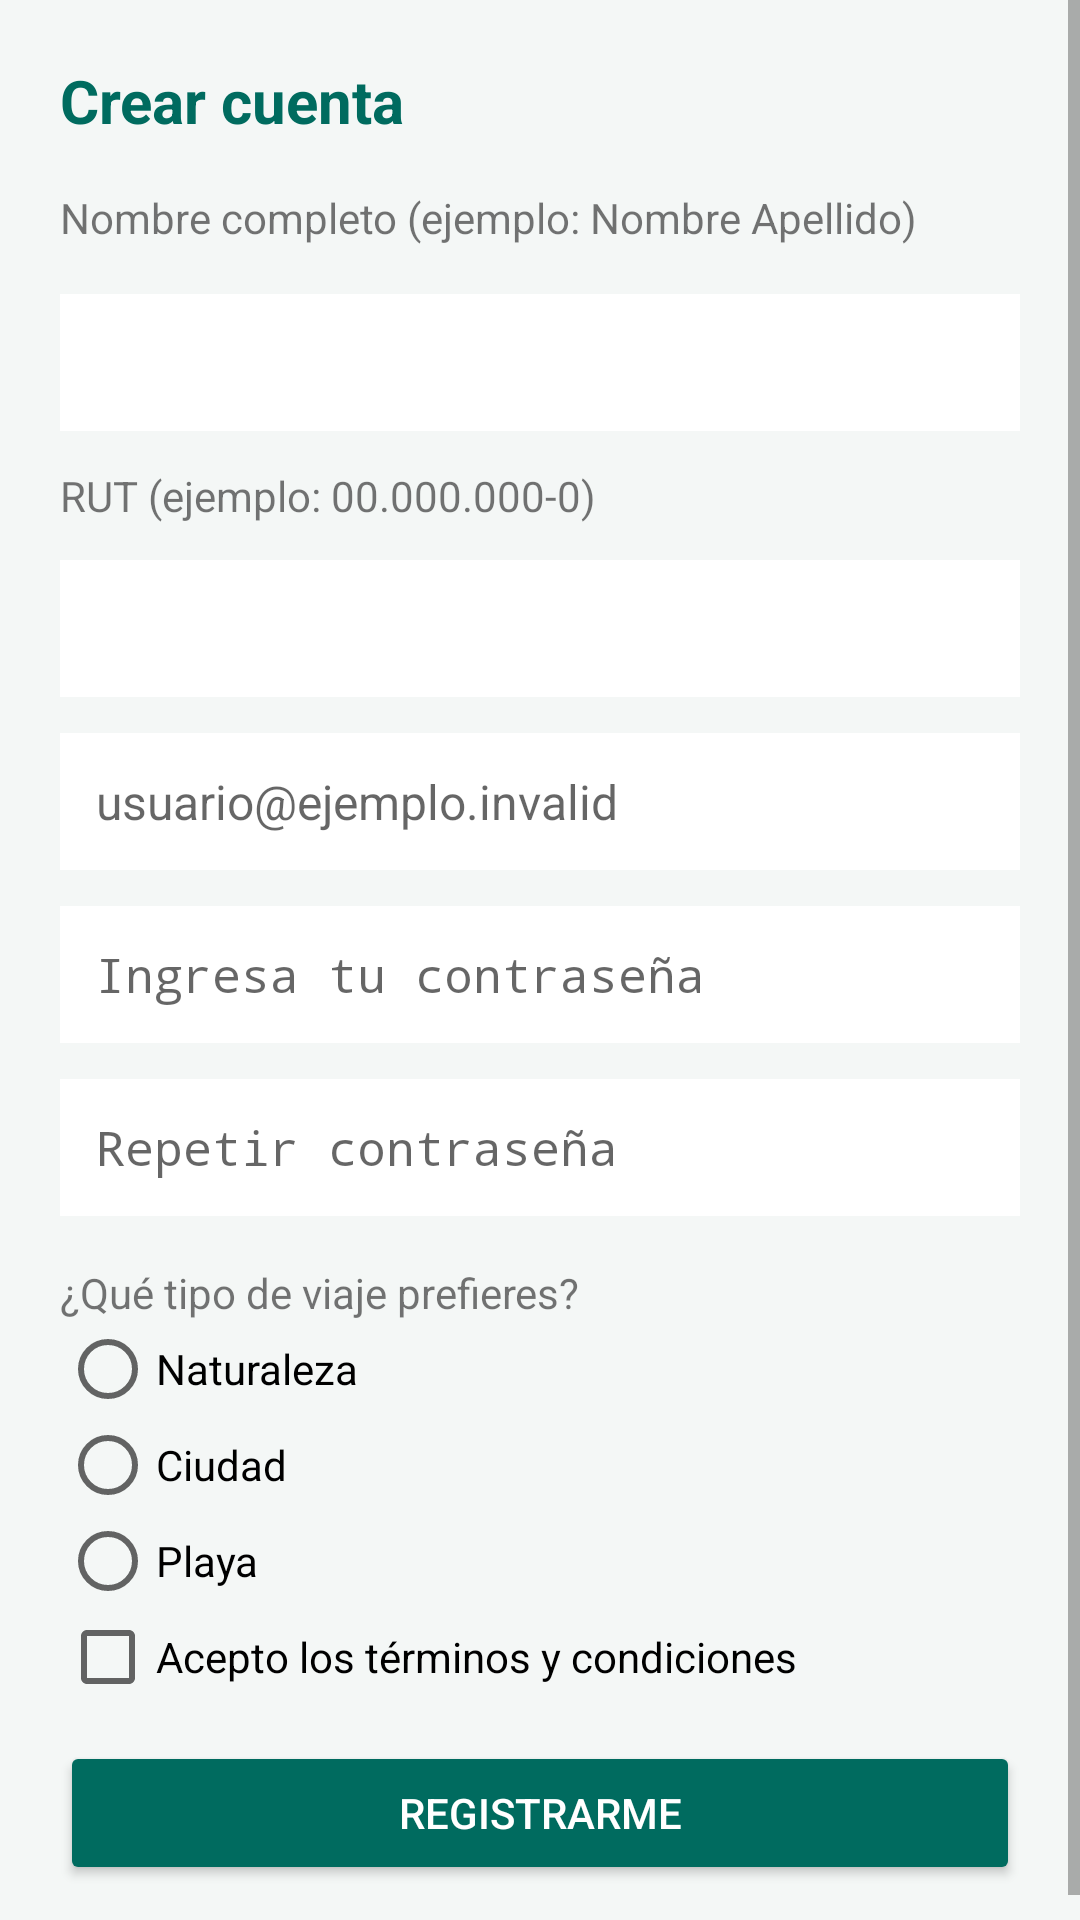

Layout XML and referenced resources for this Android screen:
<!-- AndroidManifest.xml: application theme Theme.ItinerarioViaje -->
<!-- res/layout/activity_registro.xml -->
<?xml version="1.0" encoding="utf-8"?>
<ScrollView xmlns:android="http://schemas.android.com/apk/res/android"
    android:layout_width="match_parent" android:layout_height="match_parent" android:fitsSystemWindows="true">
    <LinearLayout android:layout_width="match_parent" android:layout_height="wrap_content" android:orientation="vertical" android:padding="20dp">
        <TextView style="@style/EstiloTituloViaje" android:layout_width="wrap_content" android:layout_height="wrap_content" android:text="@string/crear_cuenta" />
        <TextView android:layout_width="match_parent" android:layout_height="wrap_content" android:layout_marginTop="16dp" android:labelFor="@id/edtNombre" android:text="@string/nombre" />
        <EditText android:id="@+id/edtNombre" style="@style/EstiloCampoViaje" android:layout_width="match_parent" android:layout_height="wrap_content" android:layout_marginTop="16dp" android:inputType="textPersonName" />
        <TextView android:layout_width="match_parent" android:layout_height="wrap_content" android:layout_marginTop="12dp" android:labelFor="@id/edtRut" android:text="@string/rut" />
        <EditText android:id="@+id/edtRut" style="@style/EstiloCampoViaje" android:layout_width="match_parent" android:layout_height="wrap_content" android:layout_marginTop="12dp" android:inputType="text" />
        <EditText android:id="@+id/edtCorreoRegistro" style="@style/EstiloCampoViaje" android:layout_width="match_parent" android:layout_height="wrap_content" android:layout_marginTop="12dp" android:hint="@string/correo_hint" android:inputType="textEmailAddress" />
        <EditText android:id="@+id/edtContrasenaRegistro" style="@style/EstiloCampoViaje" android:layout_width="match_parent" android:layout_height="wrap_content" android:layout_marginTop="12dp" android:hint="@string/contrasena_hint" android:inputType="textPassword" />
        <EditText android:id="@+id/edtRepetirContrasena" style="@style/EstiloCampoViaje" android:layout_width="match_parent" android:layout_height="wrap_content" android:layout_marginTop="12dp" android:hint="@string/repetir_contrasena" android:inputType="textPassword" />
        <TextView android:layout_width="wrap_content" android:layout_height="wrap_content" android:layout_marginTop="16dp" android:text="@string/tipo_viajero" />
        <RadioGroup android:id="@+id/rbgTipoViaje" android:layout_width="match_parent" android:layout_height="wrap_content">
            <RadioButton android:id="@+id/rbNaturaleza" android:layout_width="wrap_content" android:layout_height="wrap_content" android:text="@string/rb_naturaleza" />
            <RadioButton android:id="@+id/rbCiudad" android:layout_width="wrap_content" android:layout_height="wrap_content" android:text="@string/rb_ciudad" />
            <RadioButton android:id="@+id/rbPlaya" android:layout_width="wrap_content" android:layout_height="wrap_content" android:text="@string/rb_playa" />
        </RadioGroup>
        <CheckBox android:id="@+id/chkTerminos" android:layout_width="wrap_content" android:layout_height="wrap_content" android:text="@string/terminos" />
        <Button android:id="@+id/btnRegistrar" style="@style/EstiloBotonViaje" android:layout_width="match_parent" android:layout_height="wrap_content" android:layout_marginTop="12dp" android:text="@string/registrar" />
    </LinearLayout>
</ScrollView>
<!-- resources referenced by this layout -->
<resources>
  <string name="contrasena_hint">Ingresa tu contraseña</string>
  <string name="correo_hint">usuario@ejemplo.invalid</string>
  <string name="crear_cuenta">Crear cuenta</string>
  <string name="nombre">Nombre completo (ejemplo: Nombre Apellido)</string>
  <string name="rb_ciudad">Ciudad</string>
  <string name="rb_naturaleza">Naturaleza</string>
  <string name="rb_playa">Playa</string>
  <string name="registrar">Registrarme</string>
  <string name="repetir_contrasena">Repetir contraseña</string>
  <string name="rut">RUT (ejemplo: 00.000.000-0)</string>
  <string name="terminos">Acepto los términos y condiciones</string>
  <string name="tipo_viajero">¿Qué tipo de viaje prefieres?</string>
  <style name="EstiloBotonViaje" parent="android:style/Widget.Material.Button">
          <item name="android:backgroundTint">@color/primario</item>
          <item name="android:textColor">@color/texto_boton</item>
      </style>
  <style name="EstiloCampoViaje">
          <item name="android:textSize">16sp</item>
          <item name="android:textColor">@color/texto_principal</item>
          <item name="android:padding">12dp</item>
          <item name="android:background">@color/fondo_tarjeta</item>
      </style>
  <style name="EstiloTituloViaje">
          <item name="android:textSize">20sp</item>
          <item name="android:textStyle">bold</item>
          <item name="android:textColor">@color/primario</item>
      </style>
  <style name="Theme.ItinerarioViaje" parent="android:style/Theme.Material.Light.NoActionBar">
          <item name="android:colorPrimary">@color/primario</item>
          <item name="android:colorPrimaryDark">@color/primario_variante</item>
          <item name="android:colorAccent">@color/primario</item>
          <item name="android:windowBackground">@color/fondo</item>
          <item name="android:textColorPrimary">@color/texto_principal</item>
          <item name="android:statusBarColor">@color/fondo</item>
          <item name="android:windowLightStatusBar">true</item>
          <item name="android:navigationBarColor">@color/fondo</item>
      </style>
  <color name="primario">#006B5F</color>
  <color name="texto_boton">#FFFFFF</color>
  <color name="texto_principal">#1B1C1C</color>
  <color name="fondo_tarjeta">#FFFFFF</color>
  <color name="primario_variante">#004D43</color>
  <color name="fondo">#F4F7F6</color>
</resources>
